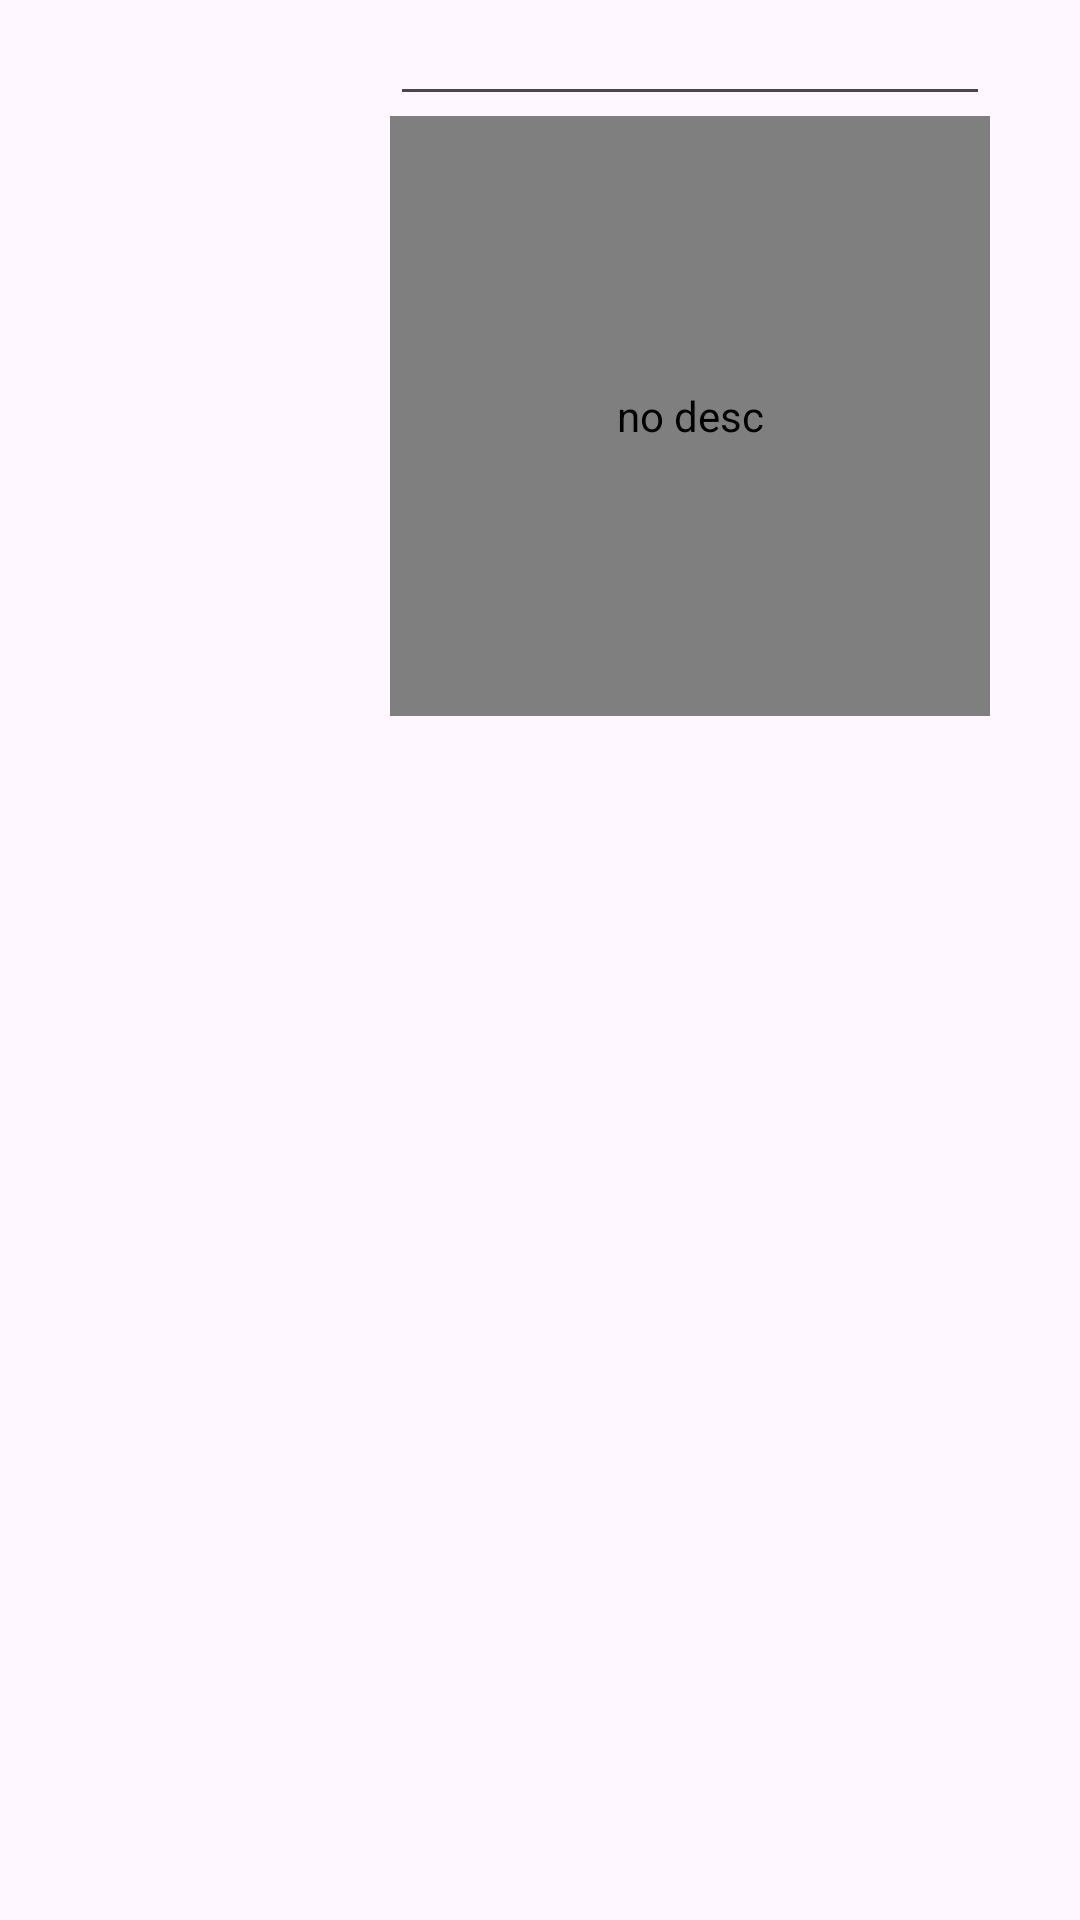

Reconstruct the res/layout file that produces this screen, plus the resources it refers to.
<!-- AndroidManifest.xml: application theme Theme.Campusassistancefrontend -->
<!-- res/layout/dialog_input_and_image.xml -->
<?xml version="1.0" encoding="utf-8"?>
<LinearLayout xmlns:android="http://schemas.android.com/apk/res/android"
    android:layout_width="match_parent"
    android:layout_height="match_parent"
    android:orientation="vertical">

    <LinearLayout
        android:layout_width="match_parent"
        android:layout_height="wrap_content"
        android:gravity="center"
        android:orientation="horizontal">
        <TextView
            android:id="@+id/text_input_label"
            android:layout_width="100dp"
            android:layout_height="wrap_content" />
        <EditText
            android:id="@+id/edit_text_input"
            android:layout_width="200dp"
            android:layout_height="wrap_content"
            android:textSize="16sp" />
    </LinearLayout>
    <LinearLayout
        android:layout_width="match_parent"
        android:layout_height="wrap_content"
        android:gravity="center"
        android:orientation="horizontal">
        <TextView
            android:id="@+id/text_image_label"
            android:layout_width="100dp"
            android:layout_height="wrap_content" />
        <com.siyu.campus_assistance_frontend.custom.HttpImageView
            android:id="@+id/image_attachment"
            android:layout_width="200dp"
            android:layout_height="200dp"
            android:paddingStart="30dp"
            android:paddingEnd="30dp"
            android:paddingTop="30dp"
            android:paddingBottom="30dp"
            android:scaleType="centerCrop"
            android:background="@drawable/image_border"
            android:src="@drawable/upload"
            android:contentDescription="@string/no_desc" />
    </LinearLayout>
</LinearLayout>
<!-- resources referenced by this layout -->
<resources>
  <!-- drawable image_border (drawable) -->
  <?xml version="1.0" encoding="utf-8"?>
  <shape xmlns:android="http://schemas.android.com/apk/res/android">
  
      <stroke android:color="@color/blue" android:width="1dp"/>
  
  </shape>
  <!-- drawable upload: png bitmap (drawable, 1237 bytes) -->
  <string name="no_desc">no desc</string>
  <style name="Theme.Campusassistancefrontend" parent="Base.Theme.Campusassistancefrontend" />
  <color name="blue">#409EFF</color>
  <style name="Base.Theme.Campusassistancefrontend" parent="Theme.Material3.DayNight.NoActionBar">
          
          
      </style>
</resources>
